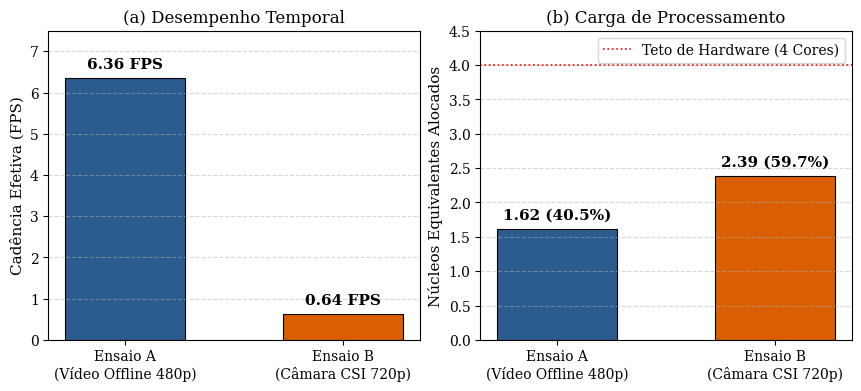

Write the Python code that produced this figure. (Note: this script raises an exception after producing the figure.)
import matplotlib.pyplot as plt
import numpy as np

# Configuração de estilo académico
plt.rcParams.update({
    'font.family': 'serif',
    'font.size': 11,
    'axes.labelsize': 11,
    'axes.titlesize': 12,
    'xtick.labelsize': 10,
    'ytick.labelsize': 10,
    'legend.fontsize': 10,
    'figure.titlesize': 13
})

# Dados consolidados da Tabela 5.2
ensaios = ['Ensaio A\n(Vídeo Offline 480p)', 'Ensaio B\n(Câmara CSI 720p)']
fps = [6.362, 0.635]
cores = [1.620, 2.388]

fig, (ax1, ax2) = plt.subplots(1, 2, figsize=(8.5, 3.8), constrained_layout=True)

# Cores sóbrias para publicação
cor_a = '#2b5c8f'
cor_b = '#d95f02'
bar_colors = [cor_a, cor_b]

# --- Painel 1: Cadência de Inferência (FPS) ---
bars1 = ax1.bar(ensaios, fps, color=bar_colors, width=0.55, edgecolor='black', linewidth=0.8)
ax1.set_ylabel('Cadência Efetiva (FPS)')
ax1.set_title('(a) Desempenho Temporal')
ax1.set_ylim(0, 7.5)
ax1.grid(axis='y', linestyle='--', alpha=0.5)

# Rótulos de dados no topo das barras
for bar in bars1:
    yval = bar.get_height()
    ax1.text(bar.get_x() + bar.get_width()/2.0, yval + 0.15, f'{yval:.2f} FPS', 
             ha='center', va='bottom', fontweight='bold')

# --- Painel 2: Ocupação de CPU (Núcleos ARM) ---
bars2 = ax2.bar(ensaios, cores, color=bar_colors, width=0.55, edgecolor='black', linewidth=0.8)
ax2.axhline(4.0, color='red', linestyle=':', linewidth=1.2, label='Teto de Hardware (4 Cores)')
ax2.set_ylabel('Núcleos Equivalentes Alocados')
ax2.set_title('(b) Carga de Processamento')
ax2.set_ylim(0, 4.5)
ax2.grid(axis='y', linestyle='--', alpha=0.5)
ax2.legend(loc='upper right')

for bar in bars2:
    yval = bar.get_height()
    pct = (yval / 4.0) * 100
    ax2.text(bar.get_x() + bar.get_width()/2.0, yval + 0.10, f'{yval:.2f} ({pct:.1f}%)', 
             ha='center', va='bottom', fontweight='bold')

# Exportação direta para a pasta de figuras da dissertação
output_path_pdf = '../MSc_Thesis/figures/benchmark_rpi4_desempenho.pdf'
output_path_png = '../MSc_Thesis/figures/benchmark_rpi4_desempenho.png'

plt.savefig(output_path_pdf, bbox_inches='tight')
plt.savefig(output_path_png, dpi=300, bbox_inches='tight')
print("Gráficos gerados com sucesso em MSc_Thesis/figures/")
